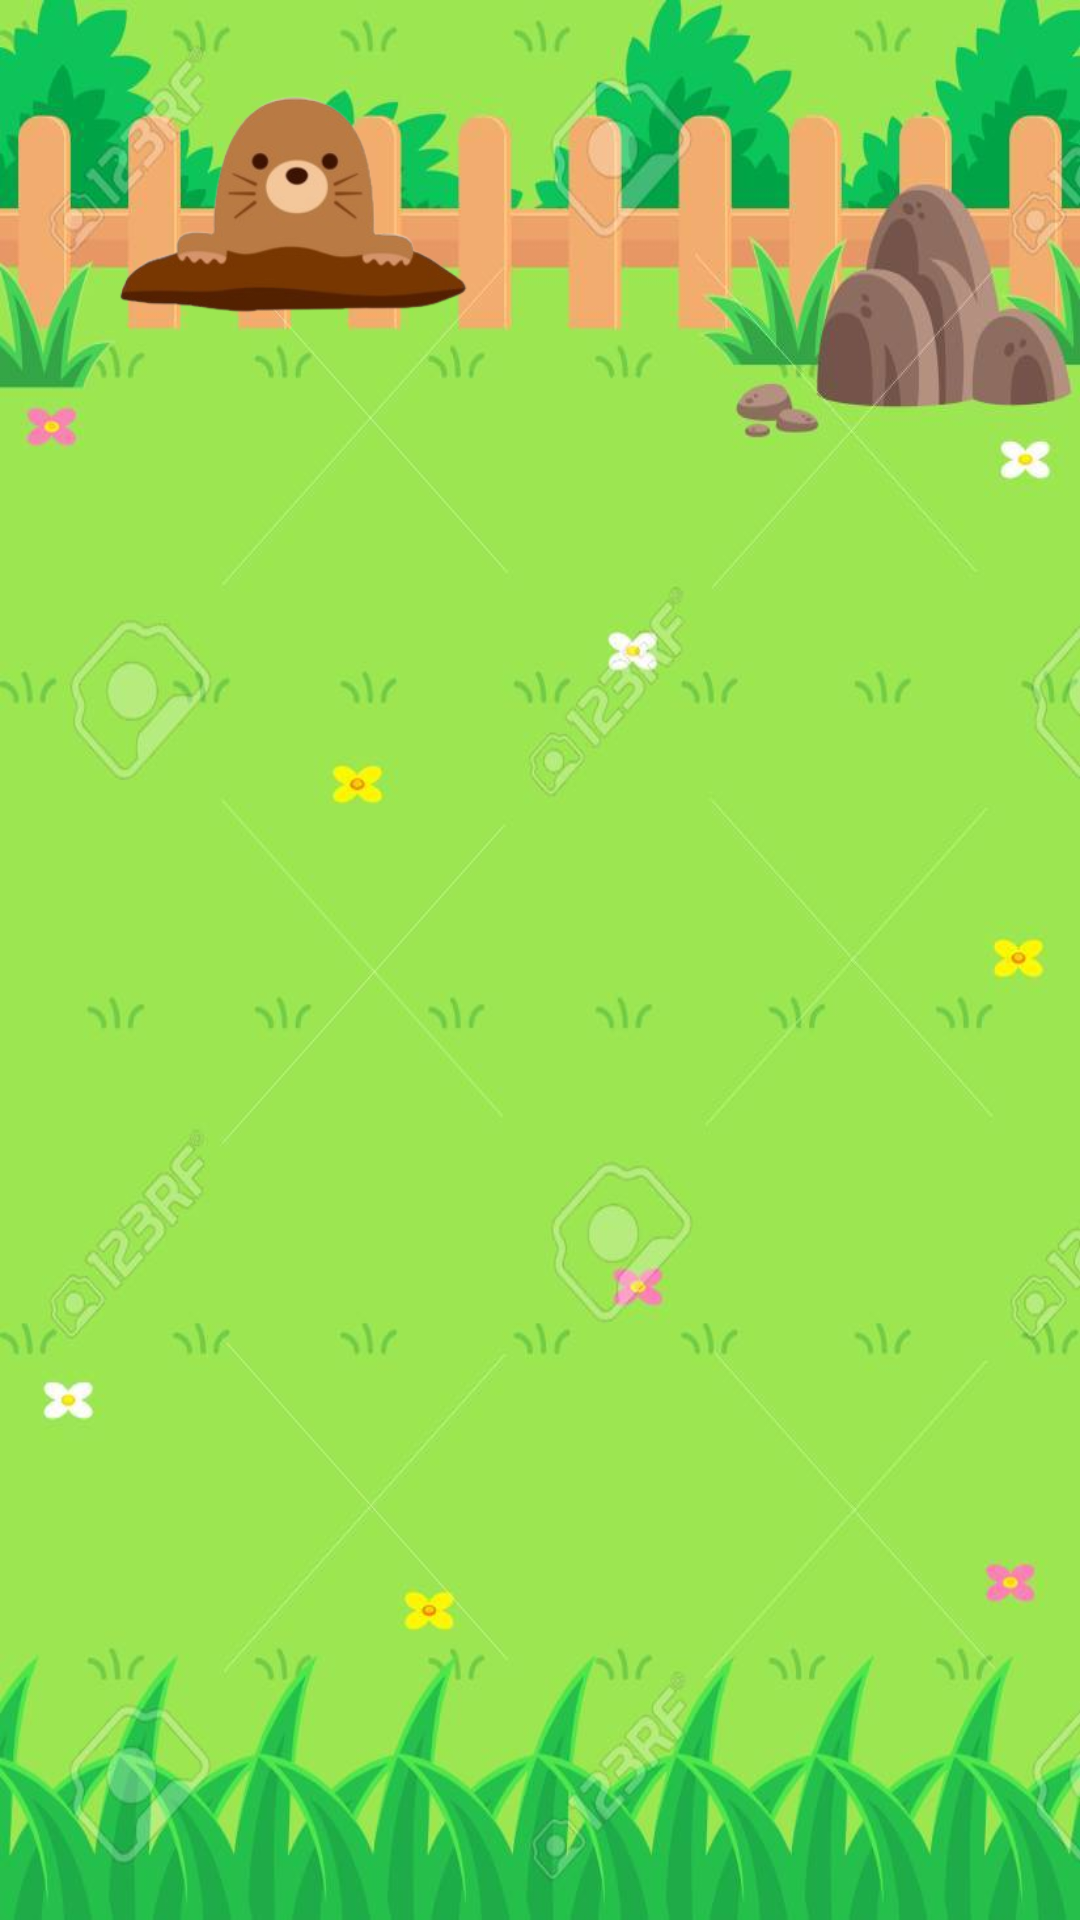

The Android layout XML behind this screen, and the referenced resources:
<!-- AndroidManifest.xml: application theme Theme.Brain3 -->
<!-- res/layout/tabactivity.xml -->
<?xml version="1.0" encoding="utf-8"?>
<androidx.constraintlayout.widget.ConstraintLayout xmlns:android="http://schemas.android.com/apk/res/android"
    xmlns:app="http://schemas.android.com/apk/res-auto"
    xmlns:tools="http://schemas.android.com/tools"
    android:layout_width="match_parent"
    android:layout_height="match_parent"
    tools:context=".ui.AlertReceiver"
    android:background="@drawable/tabback">

    <ImageView
        android:id="@+id/imageView"
        android:layout_width="197dp"
        android:layout_height="147dp"
        android:onClick="mOnclick"
        android:src="@drawable/du1"
        />

    <TextView
        android:id="@+id/textView"
        android:layout_width="wrap_content"
        android:layout_height="wrap_content"
        app:layout_constraintBottom_toBottomOf="parent"
        app:layout_constraintHorizontal_bias="0.498"
        app:layout_constraintLeft_toLeftOf="parent"
        app:layout_constraintRight_toRightOf="parent"
        app:layout_constraintTop_toTopOf="parent"
        app:layout_constraintVertical_bias="0.957" />

</androidx.constraintlayout.widget.ConstraintLayout>
<!-- resources referenced by this layout -->
<resources>
  <!-- drawable du1: png bitmap (drawable-v24, 36448 bytes) -->
  <!-- drawable tabback: jpg bitmap (drawable-v24, 55567 bytes) -->
  <style name="Theme.Brain3" parent="Theme.MaterialComponents.DayNight.DarkActionBar">
          
          <item name="colorPrimary">@color/purple_500</item>
          <item name="colorPrimaryVariant">@color/purple_700</item>
          <item name="colorOnPrimary">@color/white</item>
          
          <item name="colorSecondary">@color/teal_200</item>
          <item name="colorSecondaryVariant">@color/teal_700</item>
          <item name="colorOnSecondary">@color/black</item>
          
          <item name="android:statusBarColor" tools:targetApi="l">?attr/colorPrimaryVariant</item>
          
      </style>
  <color name="purple_500">#FF6200EE</color>
  <color name="purple_700">#FF3700B3</color>
  <color name="white">#FFFFFFFF</color>
  <color name="teal_200">#FF03DAC5</color>
  <color name="teal_700">#FF018786</color>
  <color name="black">#FF000000</color>
</resources>
